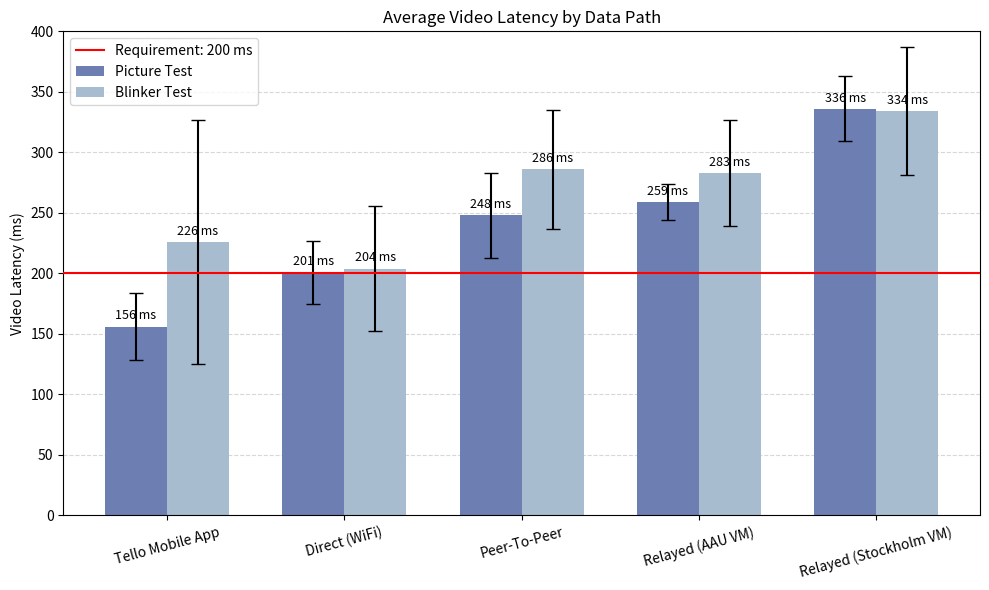

The script that saved this image:
import matplotlib.pyplot as plt
import numpy as np

# Labels for each test path
labels = [
    "Tello Mobile App",
    "Direct (WiFi)",
    "Peer-To-Peer",
    "Relayed (AAU VM)",
    "Relayed (Stockholm VM)"
]

# Data for each test
rtt_values_picture_test = [156, 201, 248, 259, 336]
sd_values_picture_test = [28, 26, 35, 15, 27]

rtt_values_blinker_test = [226, 204, 286, 283, 334]
sd_values_blinker_test = [101, 52, 49, 44, 53]

# Bar settings
x = np.arange(len(labels))  # Label locations
width = 0.35  # Width of the bars

# Create the plot
fig, ax = plt.subplots(figsize=(10, 6))

# Plot both sets of bars
bars1 = ax.bar(x - width/2, rtt_values_picture_test, width, yerr=sd_values_picture_test,
               label='Picture Test', capsize=5, color='#6C7EB2', zorder=2)
bars2 = ax.bar(x + width/2, rtt_values_blinker_test, width, yerr=sd_values_blinker_test,
               label='Blinker Test', capsize=5, color='#A8BCD0', zorder=2)

# Add annotation labels
def annotate_bars(bars):
    for bar in bars:
        height = bar.get_height()
        ax.annotate(f'{int(height)} ms',
                    xy=(bar.get_x() + bar.get_width() / 2, height),
                    xytext=(0, 3),  # 3 points vertical offset
                    textcoords="offset points",
                    ha='center', va='bottom', fontsize=9)

annotate_bars(bars1)
annotate_bars(bars2)

# Reference line
ax.axhline(y=200, color='red', linestyle='-', linewidth=1.5, label="Requirement: 200 ms", zorder=3)

# Formatting
ax.set_ylabel('Video Latency (ms)')
ax.set_title('Average Video Latency by Data Path')
ax.set_xticks(x)
ax.set_xticklabels(labels, rotation=15)
ax.set_ylim(0, 400)
ax.legend()
ax.grid(axis='y', linestyle='--', alpha=0.5, zorder=0)

plt.tight_layout()
plt.show()